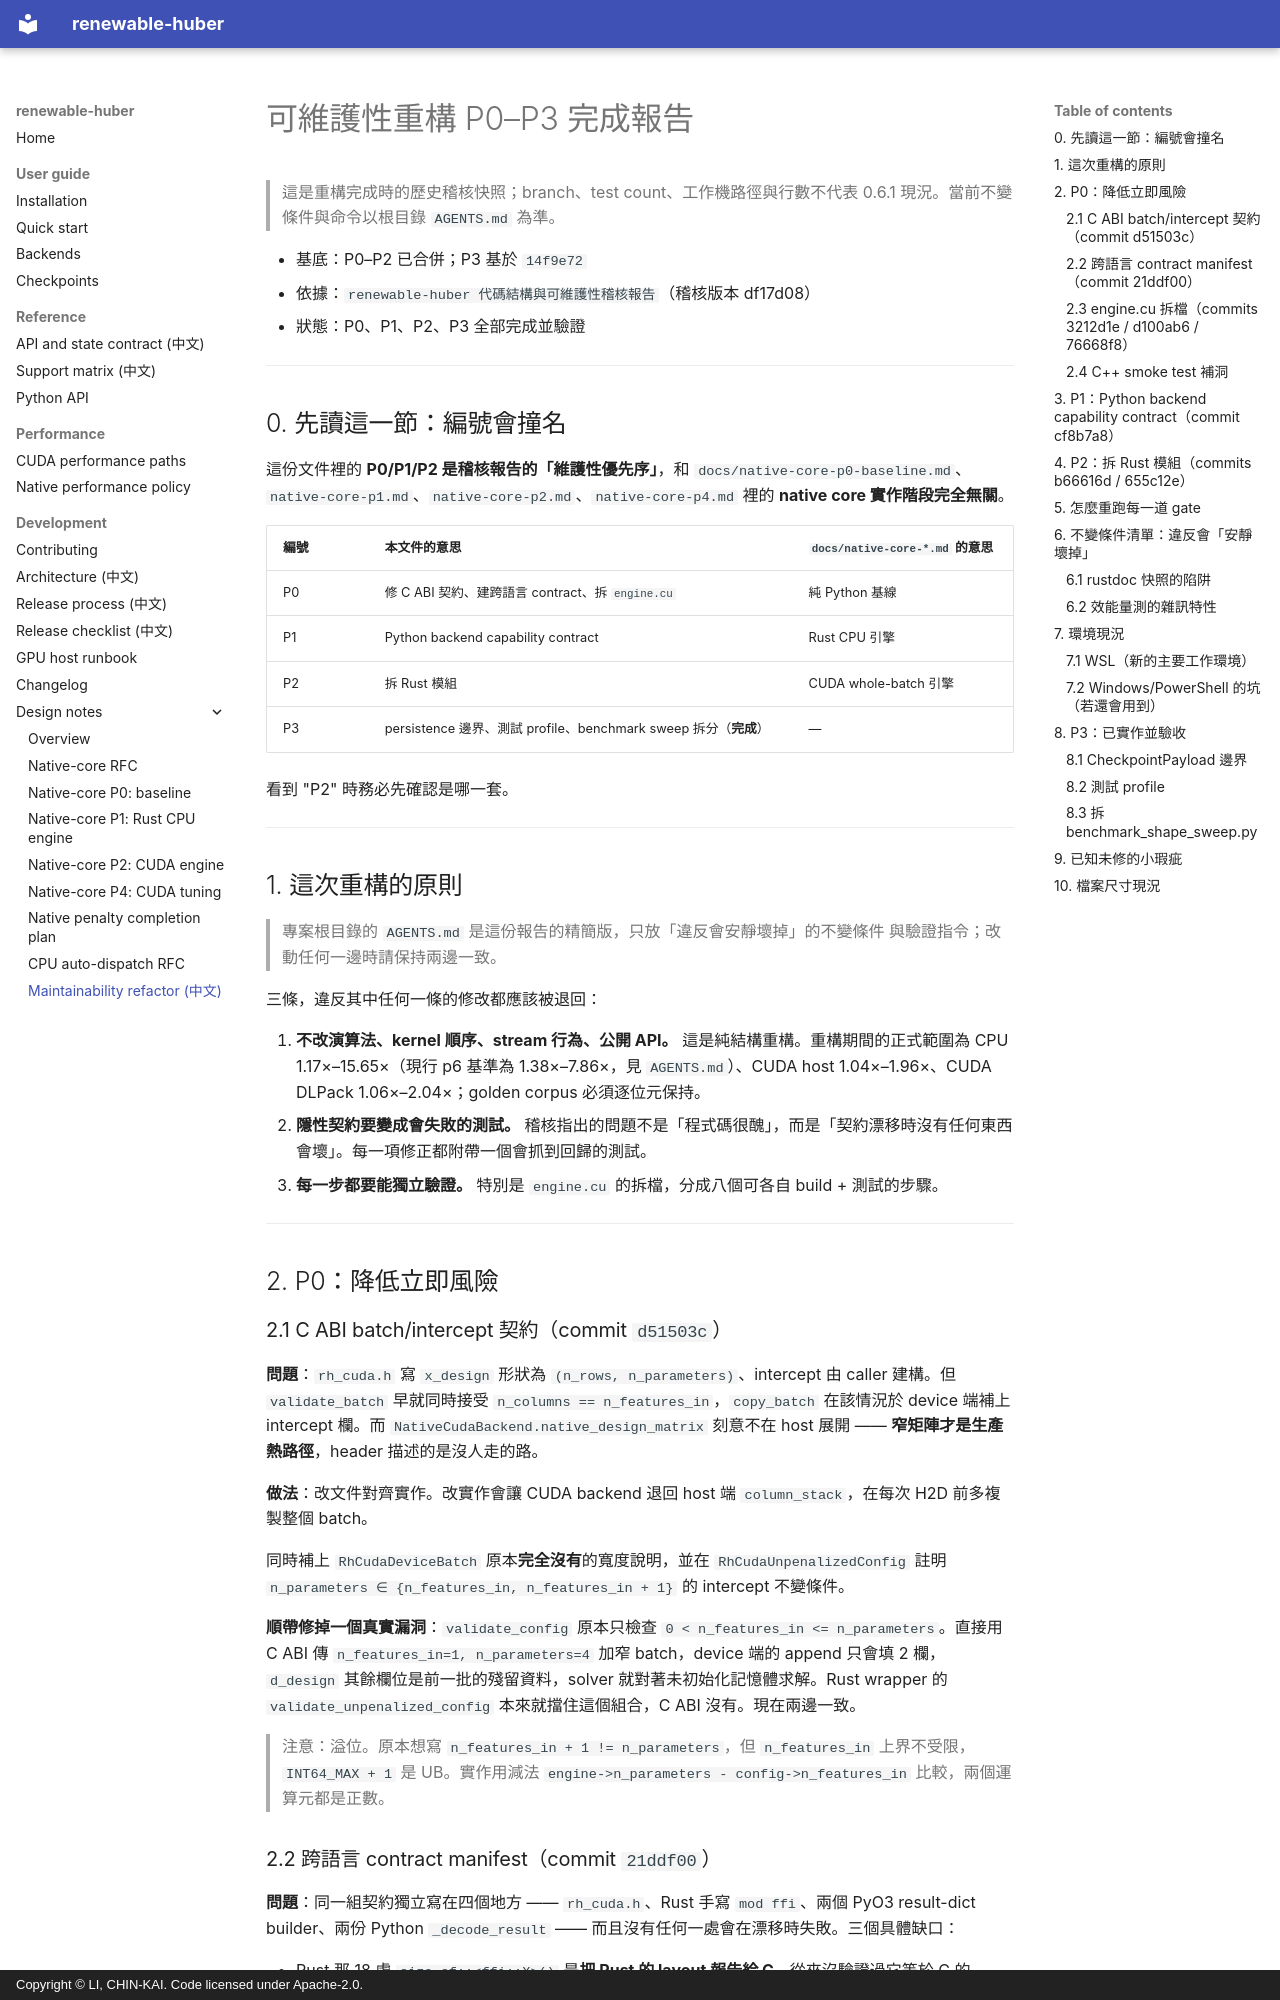

repository: Funtrollor/renewable-huber · page: maintainability-refactor/index.html · generator: mkdocs · copyright: Copyright © LI, CHIN-KAI. Code licensed under Apache-2.0.

# 可維護性重構 P0–P3 完成報告

> 這是重構完成時的歷史稽核快照；branch、test count、工作機路徑與行數不代表
> 0.6.1 現況。當前不變條件與命令以根目錄 `AGENTS.md` 為準。

- 基底：P0–P2 已合併；P3 基於 `14f9e72`
- 依據：`renewable-huber 代碼結構與可維護性稽核報告`（稽核版本 df17d08）
- 狀態：P0、P1、P2、P3 全部完成並驗證

---

## 0. 先讀這一節：編號會撞名

這份文件裡的 **P0/P1/P2 是稽核報告的「維護性優先序」**，和 `docs/native-core-p0-baseline.md`、`native-core-p1.md`、`native-core-p2.md`、`native-core-p4.md` 裡的 **native core 實作階段完全無關**。

| 編號 | 本文件的意思 | `docs/native-core-*.md` 的意思 |
|---|---|---|
| P0 | 修 C ABI 契約、建跨語言 contract、拆 `engine.cu` | 純 Python 基線 |
| P1 | Python backend capability contract | Rust CPU 引擎 |
| P2 | 拆 Rust 模組 | CUDA whole-batch 引擎 |
| P3 | persistence 邊界、測試 profile、benchmark sweep 拆分（**完成**） | — |

看到 "P2" 時務必先確認是哪一套。

---

## 1. 這次重構的原則
> 專案根目錄的 `AGENTS.md` 是這份報告的精簡版，只放「違反會安靜壞掉」的不變條件
> 與驗證指令；改動任何一邊時請保持兩邊一致。


三條，違反其中任何一條的修改都應該被退回：

1. **不改演算法、kernel 順序、stream 行為、公開 API。** 這是純結構重構。重構期間的正式範圍為 CPU 1.17×–15.65×（現行 p6 基準為 1.38×–7.86×，見 `AGENTS.md`）、CUDA host 1.04×–1.96×、CUDA DLPack 1.06×–2.04×；golden corpus 必須逐位元保持。
2. **隱性契約要變成會失敗的測試。** 稽核指出的問題不是「程式碼很醜」，而是「契約漂移時沒有任何東西會壞」。每一項修正都附帶一個會抓到回歸的測試。
3. **每一步都要能獨立驗證。** 特別是 `engine.cu` 的拆檔，分成八個可各自 build + 測試的步驟。

---

## 2. P0：降低立即風險

### 2.1 C ABI batch/intercept 契約（commit `d51503c`）

**問題**：`rh_cuda.h` 寫 `x_design` 形狀為 `(n_rows, n_parameters)`、intercept 由 caller 建構。但 `validate_batch` 早就同時接受 `n_columns == n_features_in`，`copy_batch` 在該情況於 device 端補上 intercept 欄。而 `NativeCudaBackend.native_design_matrix` 刻意不在 host 展開 —— **窄矩陣才是生產熱路徑**，header 描述的是沒人走的路。

**做法**：改文件對齊實作。改實作會讓 CUDA backend 退回 host 端 `column_stack`，在每次 H2D 前多複製整個 batch。

同時補上 `RhCudaDeviceBatch` 原本**完全沒有**的寬度說明，並在 `RhCudaUnpenalizedConfig` 註明 `n_parameters ∈ {n_features_in, n_features_in + 1}` 的 intercept 不變條件。

**順帶修掉一個真實漏洞**：`validate_config` 原本只檢查 `0 < n_features_in <= n_parameters`。直接用 C ABI 傳 `n_features_in=1, n_parameters=4` 加窄 batch，device 端的 append 只會填 2 欄，`d_design` 其餘欄位是前一批的殘留資料，solver 就對著未初始化記憶體求解。Rust wrapper 的 `validate_unpenalized_config` 本來就擋住這個組合，C ABI 沒有。現在兩邊一致。

> 注意：溢位。原本想寫 `n_features_in + 1 != n_parameters`，但 `n_features_in` 上界不受限，`INT64_MAX + 1` 是 UB。實作用減法 `engine->n_parameters - config->n_features_in` 比較，兩個運算元都是正數。
